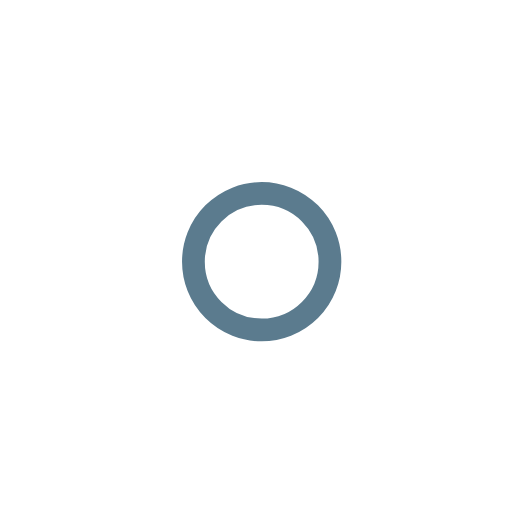
t = 0.00 s
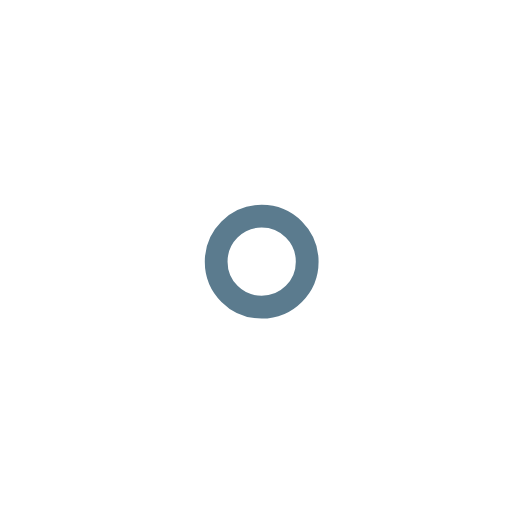
t = 1.00 s
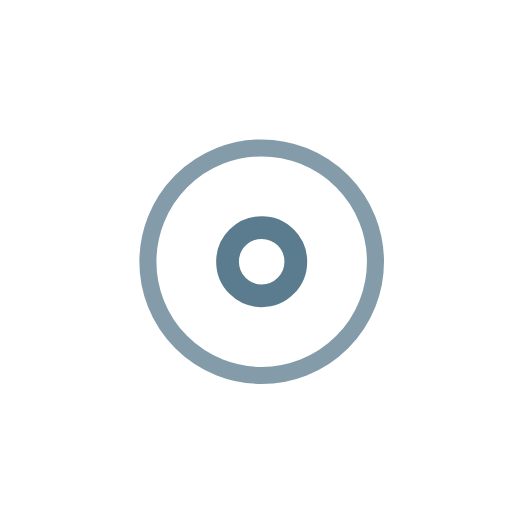
t = 2.25 s
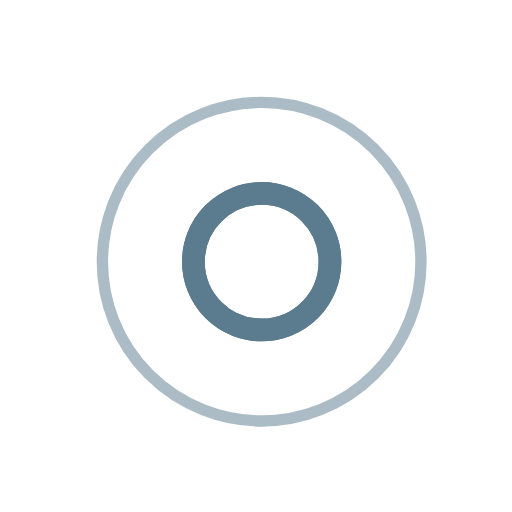
t = 3.00 s
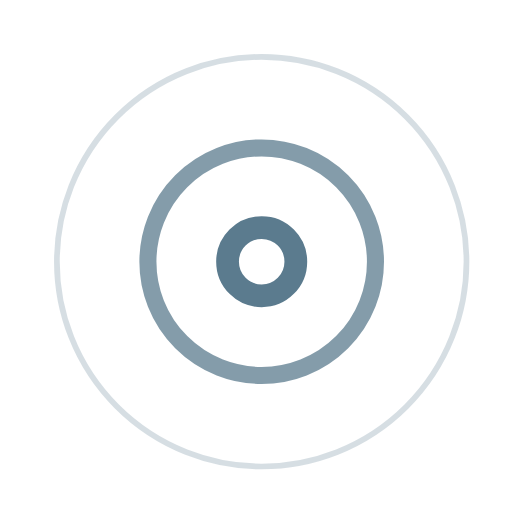
t = 3.75 s
t = 5.25 s: frame unchanged from t = 3.75 s, image omitted

The animated SVG that drew these frames (rendered in a browser with its animation timeline set to each time). Animation: 7 SMIL elements (animate=7); one cycle of 6.00 s, repeats indefinitely.

<!-- By Sam Herbert (@sherb), for everyone. More @ http://goo.gl/7AJzbL -->
<svg width="45" height="45" viewBox="0 0 45 45" xmlns="http://www.w3.org/2000/svg" stroke="#5b7b8e">
    <g fill="none" fill-rule="evenodd" transform="translate(1 1)" stroke-width="2">
        <circle cx="22" cy="22" r="6" stroke-opacity="0">
            <animate attributeName="r"
                 begin="1.5s" dur="3s"
                 values="6;22"
                 calcMode="linear"
                 repeatCount="indefinite" />
            <animate attributeName="stroke-opacity"
                 begin="1.5s" dur="3s"
                 values="1;0" calcMode="linear"
                 repeatCount="indefinite" />
            <animate attributeName="stroke-width"
                 begin="1.5s" dur="3s"
                 values="2;0" calcMode="linear"
                 repeatCount="indefinite" />
        </circle>
        <circle cx="22" cy="22" r="6" stroke-opacity="0">
            <animate attributeName="r"
                 begin="3s" dur="3s"
                 values="6;22"
                 calcMode="linear"
                 repeatCount="indefinite" />
            <animate attributeName="stroke-opacity"
                 begin="3s" dur="3s"
                 values="1;0" calcMode="linear"
                 repeatCount="indefinite" />
            <animate attributeName="stroke-width"
                 begin="3s" dur="3s"
                 values="2;0" calcMode="linear"
                 repeatCount="indefinite" />
        </circle>
        <circle cx="22" cy="22" r="8">
            <animate attributeName="r"
                 begin="0s" dur="1.5s"
                 values="6;1;2;3;4;5;6"
                 calcMode="linear"
                 repeatCount="indefinite" />
        </circle>
    </g>
</svg>
